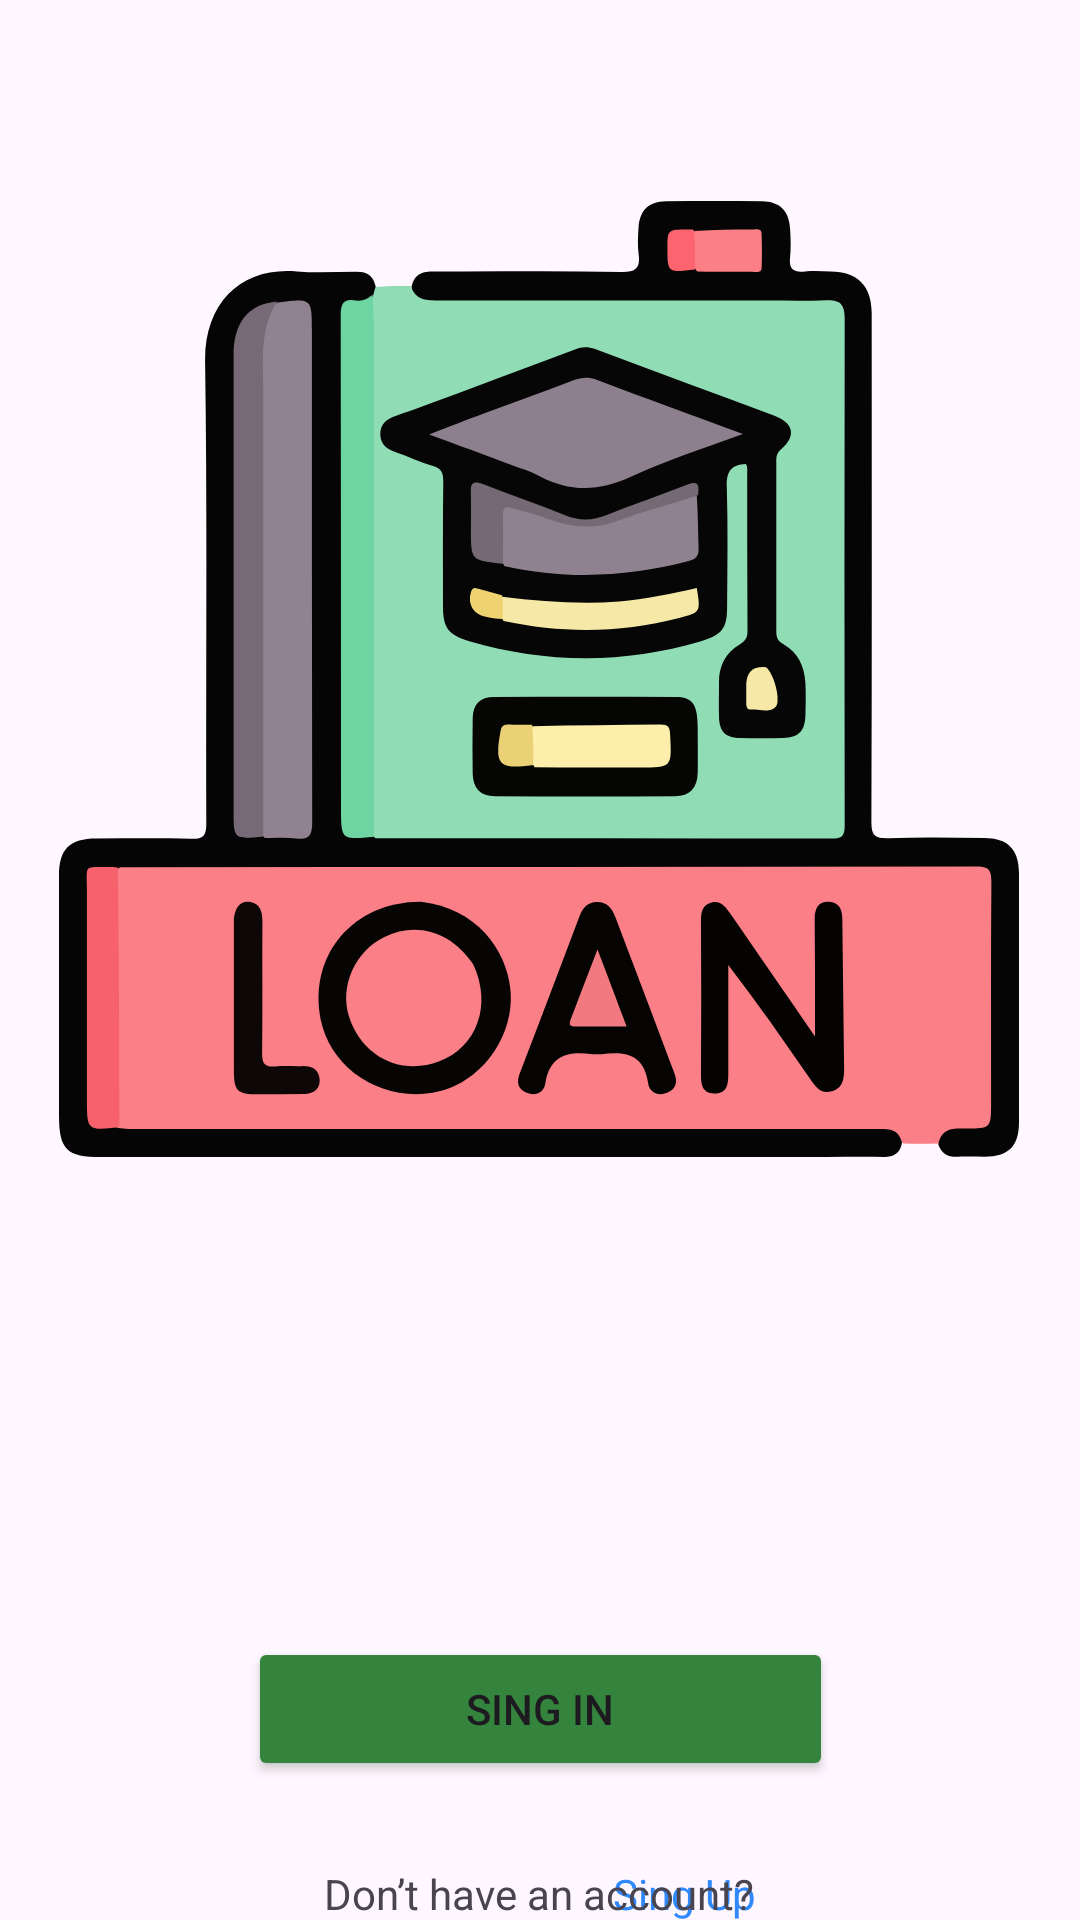

Write the Android layout XML for this screen, with the resource values it uses.
<!-- AndroidManifest.xml: activity theme Theme.STLAPP -->
<!-- res/layout/activity_main.xml -->
<?xml version="1.0" encoding="utf-8"?>
<androidx.constraintlayout.widget.ConstraintLayout xmlns:android="http://schemas.android.com/apk/res/android"
    xmlns:app="http://schemas.android.com/apk/res-auto"
    xmlns:tools="http://schemas.android.com/tools"
    android:layout_width="match_parent"
    android:layout_height="match_parent"
    android:fitsSystemWindows="true"
    tools:context=".activities.MainActivity">

    <ImageView
        android:id="@+id/imageView"
        android:layout_width="wrap_content"
        android:layout_height="wrap_content"
        app:layout_constraintBottom_toBottomOf="parent"
        app:layout_constraintEnd_toEndOf="parent"
        app:layout_constraintHorizontal_bias="0.494"
        app:layout_constraintStart_toStartOf="parent"
        app:layout_constraintTop_toTopOf="parent"
        app:layout_constraintVertical_bias="0.208"
        app:srcCompat="@drawable/loan_logo" />

    <Button
        android:id="@+id/btSingInWelcome"
        android:layout_width="195dp"
        android:layout_height="wrap_content"
        android:layout_marginTop="160dp"
        android:backgroundTint="#34843D"
        android:text="Sing In"
        app:layout_constraintEnd_toEndOf="parent"
        app:layout_constraintStart_toStartOf="parent"
        app:layout_constraintTop_toBottomOf="@+id/imageView" />

    <TextView
        android:id="@+id/tvSignUpWelcome"
        android:layout_width="wrap_content"
        android:layout_height="wrap_content"
        android:layout_marginTop="28dp"
        android:layout_marginEnd="108dp"
        android:text="Sing Up"
        android:textColor="#2F89FC"
        app:layout_constraintEnd_toEndOf="parent"
        app:layout_constraintTop_toBottomOf="@+id/btSingInWelcome" />

    <TextView
        android:id="@+id/textView"
        android:layout_width="wrap_content"
        android:layout_height="wrap_content"
        android:layout_marginStart="108dp"
        android:layout_marginTop="28dp"
        android:text="Don’t have an account?"
        app:layout_constraintStart_toStartOf="parent"
        app:layout_constraintTop_toBottomOf="@+id/btSingInWelcome" />

</androidx.constraintlayout.widget.ConstraintLayout>
<!-- resources referenced by this layout -->
<resources>
  <!-- drawable loan_logo: vector/xml drawable (drawable, 9153 chars, omitted) -->
  <style name="Theme.STLAPP" parent="Base.Theme.STLAPP" />
  <style name="Base.Theme.STLAPP" parent="Theme.Material3.DayNight.NoActionBar">
          
          
      </style>
</resources>
